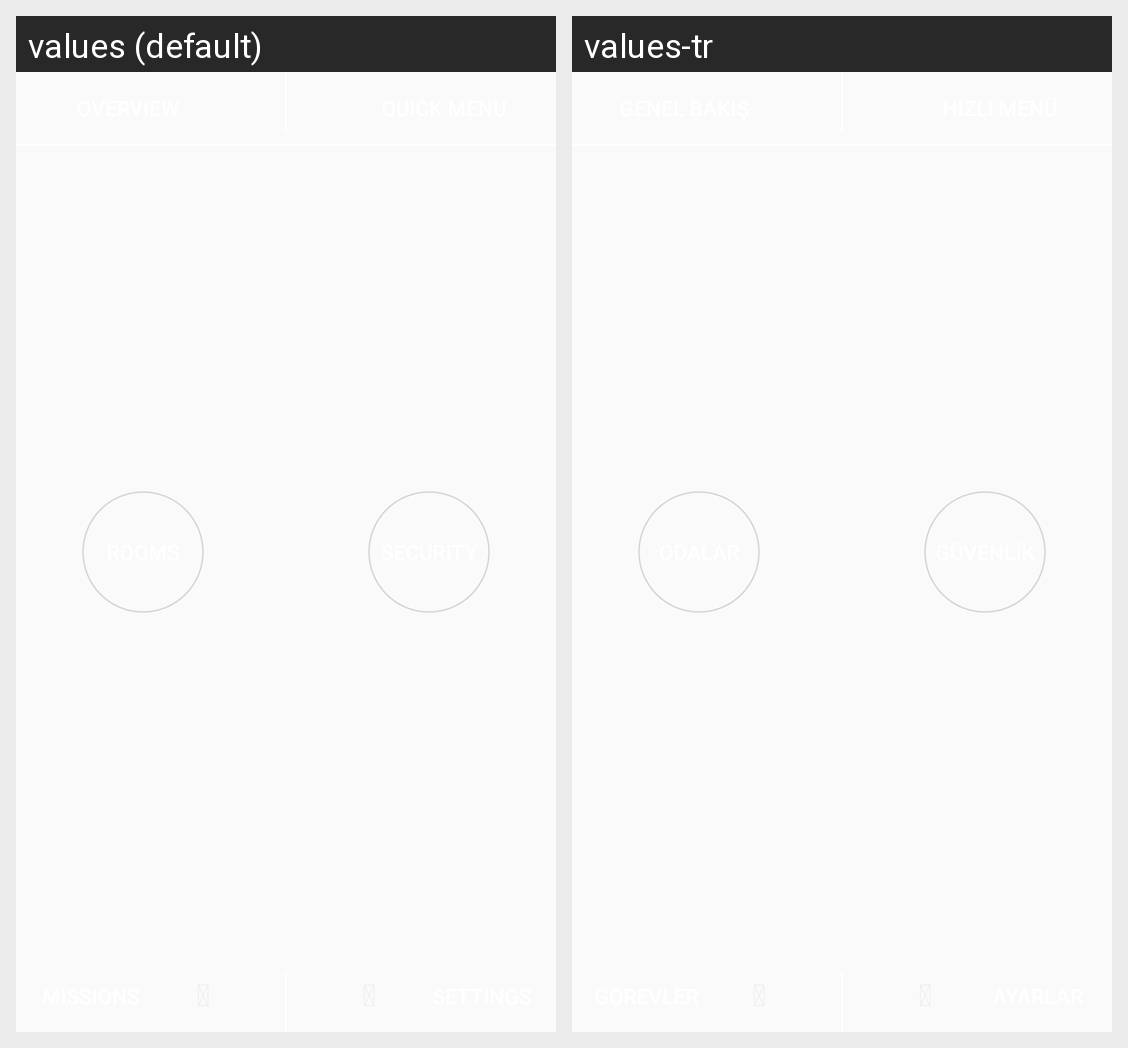

This grid shows one Android layout under two languages. Give, for every string resource on the screen, its name, the default text and each shown locale's text.
Android screen res/layout/activity_index.xml rendered under 2 locales, left to right: values (default), values-tr. Device: Nexus 5 (rendered at 1080×1920; each locale shown at half size, 540×960, under a caption strip naming it); theme AppTheme.
Strings drawn on this screen, with the default value and each locale's value (text and hints the layout hard-codes, and strings that could not be matched under every locale, appear in the picture but are not listed):

rooms
  values: Rooms
  values-tr: Odalar

security
  values: Security
  values-tr: Güvenlik
